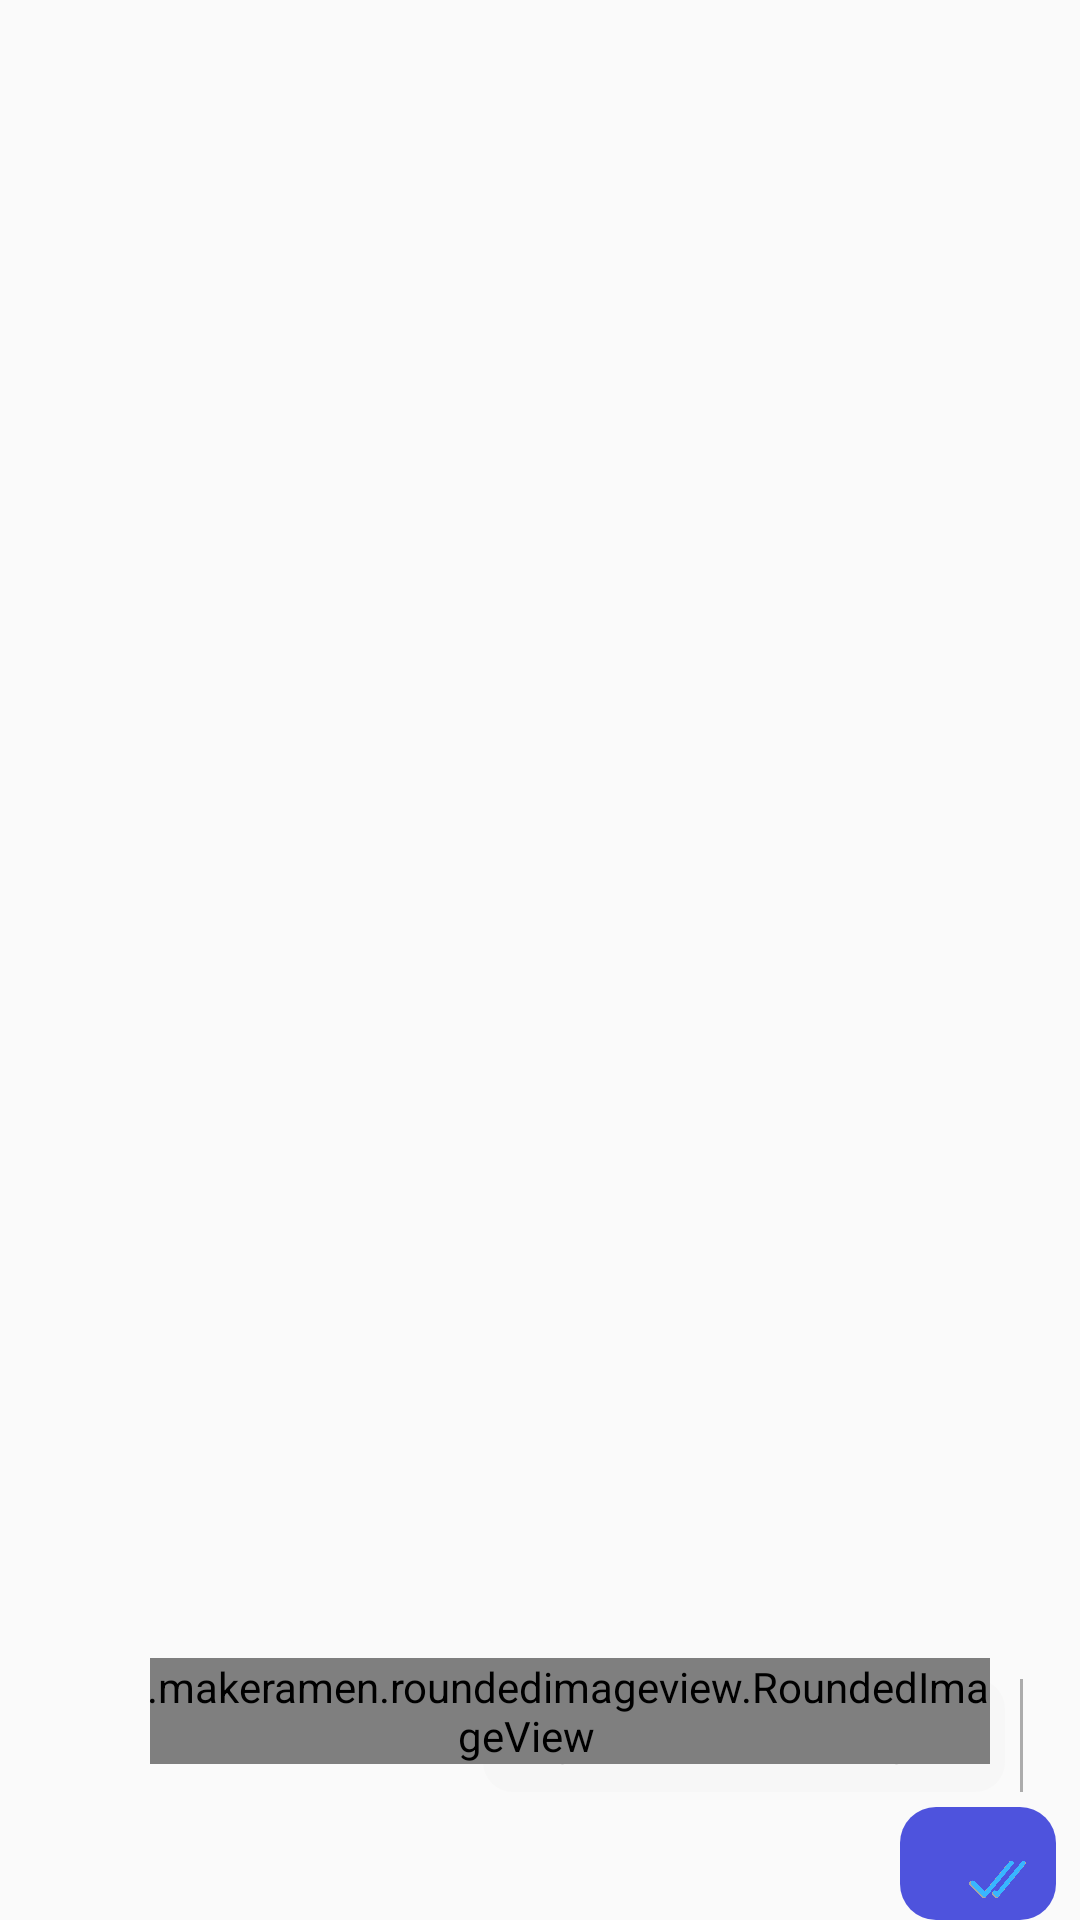

Layout XML and referenced resources for this Android screen:
<!-- AndroidManifest.xml: application theme AppTheme -->
<!-- res/layout/rc_item_message_user.xml -->
<?xml version="1.0" encoding="utf-8"?>
<androidx.constraintlayout.widget.ConstraintLayout xmlns:android="http://schemas.android.com/apk/res/android"
    xmlns:app="http://schemas.android.com/apk/res-auto"
    xmlns:tools="http://schemas.android.com/tools"
    android:id="@+id/layout1"
    android:layout_width="match_parent"
    android:layout_height="wrap_content">

    <TextView
        android:id="@+id/date_of_chat"
        android:layout_width="0dp"
        android:layout_height="wrap_content"
        android:layout_alignParentStart="true"
        android:layout_alignParentTop="true"
        android:layout_marginTop="10dp"
        android:layout_marginBottom="10dp"
        android:background="@drawable/edittext_boder"
        android:gravity="center"
        android:text=""
        android:textColor="@color/gray"
        android:textSize="14sp"
        app:layout_constraintBottom_toTopOf="@+id/relativeLayout"
        app:layout_constraintEnd_toEndOf="parent"
        app:layout_constraintStart_toStartOf="parent"
        app:layout_constraintTop_toTopOf="parent" />

    <androidx.constraintlayout.widget.ConstraintLayout
        android:id="@+id/relativeLayout"
        android:layout_width="match_parent"
        android:layout_height="wrap_content"
        android:layout_marginStart="50dp"
        app:layout_constraintBottom_toBottomOf="parent"
        app:layout_constraintEnd_toEndOf="parent"
        app:layout_constraintStart_toStartOf="parent">


        <TextView
            android:id="@+id/reply"
            android:layout_width="wrap_content"
            android:layout_height="wrap_content"
            android:layout_alignParentTop="true"
            android:layout_marginEnd="25dp"
            android:layout_marginBottom="2dp"
            android:background="@drawable/reply_friend_draw"
            android:padding="8dp"
            android:layout_marginTop="7dp"
            android:text="hey there how are you."
            android:textColor="@color/text_reply"
            android:textSize="16sp"
            app:layout_constraintBottom_toTopOf="@+id/linearLayout2"
            app:layout_constraintEnd_toEndOf="parent"
            app:layout_constraintTop_toTopOf="parent" />


        <View
            android:id="@+id/divider2"
            android:layout_width="1dp"
            android:layout_height="0dp"
            android:layout_marginStart="5dp"
            android:background="@color/text_reply"
            app:layout_constraintBottom_toBottomOf="@+id/reply"
            app:layout_constraintStart_toEndOf="@+id/reply"
            app:layout_constraintTop_toTopOf="@+id/reply" />

        <LinearLayout
            android:id="@+id/linearLayout2"
            android:layout_width="wrap_content"
            android:layout_height="wrap_content"
            android:layout_marginEnd="8dp"
            android:background="@drawable/rounded_corner1"
            android:orientation="horizontal"
            android:layout_marginTop="3dp"
            app:layout_constraintBottom_toBottomOf="parent"
            app:layout_constraintEnd_toEndOf="parent"
            app:layout_constraintHorizontal_bias="1.0"
            app:layout_constraintStart_toStartOf="parent"
            app:layout_constraintTop_toBottomOf="@+id/reply">

            <TextView
                android:id="@+id/textContentUser"
                android:layout_width="0dp"
                android:layout_height="wrap_content"
                android:layout_gravity="center"
                android:layout_marginEnd="2dp"
                android:layout_weight="1"
                android:gravity="start"
                android:padding="8dp"
                android:text=""
                android:textAppearance="?android:attr/textAppearanceMedium"
                android:textColor="#ffffff"
                android:textSize="16sp" />

            <LinearLayout
                android:layout_width="wrap_content"
                android:layout_height="15dp"
                android:layout_gravity="bottom"
                android:layout_marginEnd="10dp"
                android:layout_marginBottom="5dp"
                android:orientation="horizontal">

                <TextView
                    android:id="@+id/time"
                    android:layout_width="wrap_content"
                    android:layout_height="16dp"
                    android:layout_gravity="end"
                    android:layout_marginBottom="8dp"
                    android:text=""
                    android:textColor="@color/white"
                    android:textSize="12sp" />

                <androidx.constraintlayout.widget.ConstraintLayout
                    android:layout_width="wrap_content"
                    android:layout_height="wrap_content"
                    android:layout_marginStart="5dp">

                    <ImageView
                        android:id="@+id/greytick"
                        android:layout_width="19dp"
                        android:layout_height="13dp"
                        app:layout_constraintBottom_toBottomOf="parent"
                        app:layout_constraintStart_toStartOf="parent"
                        app:srcCompat="@drawable/greytick" />

                    <ImageView
                        android:id="@+id/bluetick"
                        android:layout_width="19dp"
                        android:layout_height="13dp"
                        app:layout_constraintBottom_toBottomOf="parent"
                        app:layout_constraintStart_toStartOf="parent"
                        app:srcCompat="@drawable/bluetick" />
                </androidx.constraintlayout.widget.ConstraintLayout>
            </LinearLayout>

        </LinearLayout>

        <com.makeramen.roundedimageview.RoundedImageView
            android:id="@+id/imageView"
            android:layout_width="wrap_content"
            android:layout_height="wrap_content"
            android:layout_marginEnd="30dp"
            android:adjustViewBounds="true"
            app:layout_constraintEnd_toEndOf="parent"
            app:layout_constraintTop_toTopOf="parent"
            app:riv_corner_radius_bottom_left="20dp"
            app:riv_corner_radius_bottom_right="20dp"
            app:riv_corner_radius_top_left="20dp"
            app:riv_corner_radius_top_right="20dp" />

    </androidx.constraintlayout.widget.ConstraintLayout>

</androidx.constraintlayout.widget.ConstraintLayout>
<!-- resources referenced by this layout -->
<resources>
  <color name="gray">#88898b</color>
  <color name="text_reply">#ACACAC</color>
  <color name="white">#FFF</color>
  <!-- drawable bluetick: png bitmap (drawable, 36986 bytes) -->
  <!-- drawable greytick: png bitmap (drawable, 38492 bytes) -->
  <!-- drawable reply_friend_draw (drawable) -->
  <?xml version="1.0" encoding="utf-8"?>
  <selector xmlns:android="http://schemas.android.com/apk/res/android">
      <item>
          <shape android:shape="rectangle">
              <gradient android:angle="45"
                  android:endColor="#F7F7F7"
                  android:startColor="#F7F7F7"/>
              <corners android:radius="10dp" />
          </shape>
  
      </item>
  </selector>
  <!-- drawable rounded_corner1 (drawable) -->
  <?xml version="1.0" encoding="utf-8"?>
  <selector xmlns:android="http://schemas.android.com/apk/res/android">
      <item>
          <shape android:shape="rectangle">
              <gradient android:angle="45"
                  android:endColor="#4E53DD"
                  android:startColor="#4E53DD"/>
              <corners android:radius="12dp" />
          </shape>
  
      </item>
  </selector>
  <style name="AppTheme" parent="Theme.AppCompat.Light.DarkActionBar">
          
          <item name="colorPrimary">#FFFFFF</item>
          <item name="colorPrimaryDark">#FFFFFF</item>
          <item name="colorAccent">#4fa881</item>
          
          <item name="android:windowContentTransitions">true</item>
  
      </style>
</resources>
